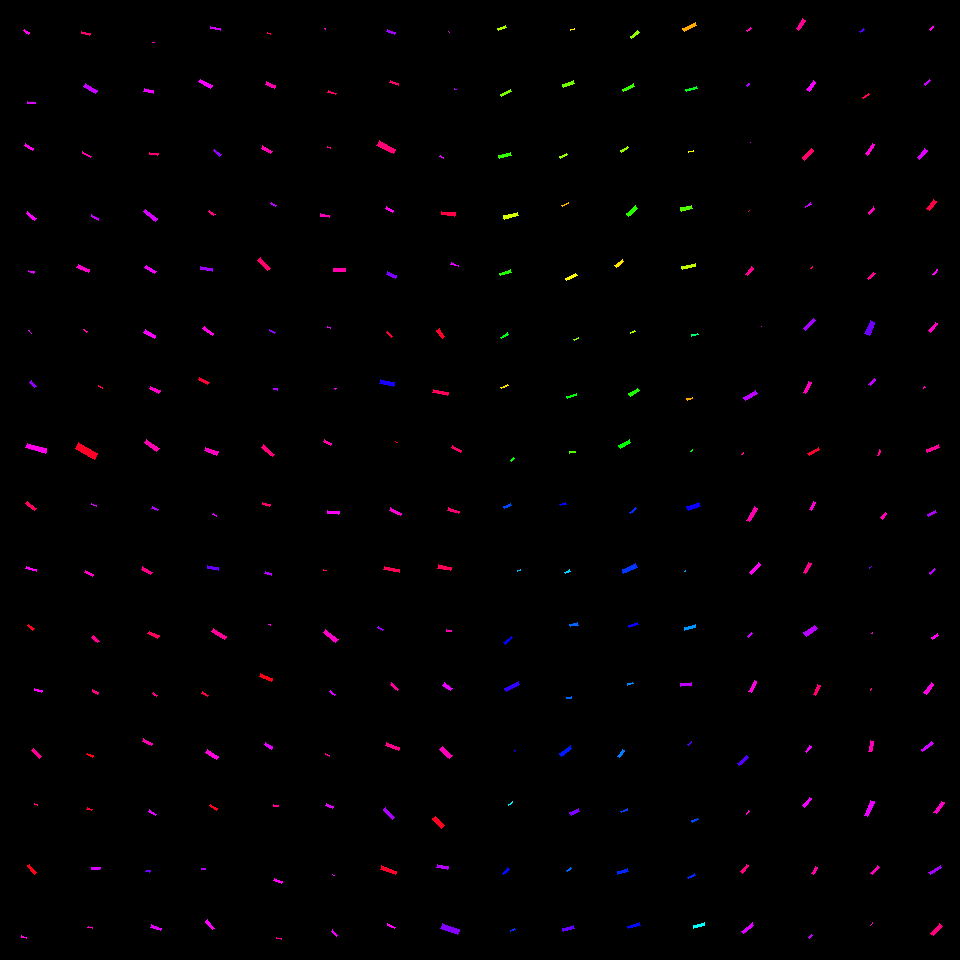

The table this chart was drawn from, first rows:
, angleRotated, color, length, logWidthLengthRatio, x, y, centerX, centerY, width, lengthRotatedProjectX, widthRotatedProjectX, lengthRotatedProjectY, widthRotatedProjectY, vertexRightBottom, vertexRightTop, vertexLeftBottom, vertexLeftTop
0, 0.5759, 0.846, 6.233, -1.352, 26.44, 31.91, 30, 30, 1.613, 5.228, 0.8785, 3.394, 1.353, (29, 32), (28, 34), (24, 29), (23, 30)
1, 0.1048, 0.8085, 7.788, -1.521, 31.59, 102.6, 30, 90, 1.701, 7.745, 0.178, 0.8149, 1.692, (35, 102), (35, 103), (27, 101), (27, 103)
2, 0.561, 0.8439, 9.159, -1.554, 28.68, 147, 30, 150, 1.935, 7.756, 1.03, 4.873, 1.639, (33, 148), (32, 150), (25, 143), (24, 145)
3, 0.6824, 0.8311, 10.95, -1.473, 31.29, 216.4, 30, 210, 2.512, 8.502, 1.584, 6.908, 1.95, (36, 218), (34, 220), (27, 211), (26, 213)
4, 0.2965, 0.8148, 6.047, -1.261, 31.19, 271.7, 30, 270, 1.714, 5.783, 0.5008, 1.767, 1.639, (34, 271), (33, 273), (28, 270), (28, 271)
5, 0.7998, 0.8181, 3.7, -1.498, 30.12, 332, 30, 330, 0.8275, 2.578, 0.5935, 2.654, 0.5766, (31, 333), (31, 333), (29, 330), (28, 330)
6, 0.8495, 0.7625, 7.803, -1.41, 32.94, 384.4, 30, 390, 1.905, 5.153, 1.43, 5.86, 1.258, (36, 386), (34, 387), (31, 380), (29, 382)
7, 0.258, 0.847, 19.89, -1.376, 36.09, 448.1, 30, 450, 5.025, 19.23, 1.282, 5.075, 4.859, (46, 448), (45, 453), (27, 443), (25, 447)
8, 0.6453, 0.9367, 12.13, -1.352, 30.93, 506, 30, 510, 3.138, 9.691, 1.887, 7.295, 2.507, (36, 508), (34, 510), (27, 501), (25, 503)
9, 0.2867, 0.8351, 11.21, -1.451, 31.15, 569, 30, 570, 2.627, 10.75, 0.743, 3.171, 2.52, (36, 569), (36, 571), (26, 566), (25, 568)
10, 0.6876, 0.9797, 7.249, -1.356, 30.73, 627.1, 30, 630, 1.868, 5.602, 1.185, 4.601, 1.444, (34, 628), (32, 630), (28, 624), (27, 625)
11, 0.326, 0.8353, 7.709, -1.332, 38.04, 690.4, 30, 690, 2.034, 7.303, 0.6513, 2.469, 1.927, (42, 690), (41, 692), (34, 688), (34, 690)
12, 0.7996, 0.9037, 10.87, -1.28, 36.56, 753.6, 30, 750, 3.024, 7.578, 2.168, 7.796, 2.108, (41, 756), (39, 758), (33, 748), (31, 750)
13, 0.1992, 0.9156, 2.758, -1.355, 35.72, 804.6, 30, 810, 0.7116, 2.704, 0.1408, 0.5457, 0.6976, (37, 804), (37, 805), (34, 803), (34, 804)
14, 0.8086, 0.9849, 11.28, -1.452, 32.02, 869.1, 30, 870, 2.64, 7.789, 1.91, 8.16, 1.823, (36, 872), (34, 874), (29, 864), (27, 865)
15, 0.2955, 0.852, 4.88, -1.199, 23.97, 937.1, 30, 930, 1.471, 4.668, 0.4283, 1.421, 1.407, (26, 937), (26, 938), (21, 935), (21, 937)
16, 0.2365, 0.9279, 8.661, -1.324, 85.71, 33.84, 90, 30, 2.304, 8.42, 0.5398, 2.03, 2.24, (90, 33), (89, 35), (81, 31), (81, 33)
17, 0.5553, 0.7966, 14.27, -1.397, 90.31, 88.39, 90, 90, 3.529, 12.12, 1.86, 7.522, 2.999, (97, 90), (95, 93), (85, 83), (83, 86)
18, 0.4822, 0.8853, 9.227, -1.561, 86.58, 154.8, 90, 150, 1.937, 8.175, 0.8985, 4.279, 1.717, (91, 156), (90, 157), (82, 151), (82, 153)
19, 0.5373, 0.7993, 8.105, -1.598, 94.98, 217.5, 90, 210, 1.64, 6.963, 0.8393, 4.148, 1.409, (98, 218), (98, 220), (91, 214), (91, 216)
20, 0.375, 0.8651, 12.46, -1.317, 83.28, 268.5, 90, 270, 3.339, 11.6, 1.223, 4.565, 3.107, (89, 269), (88, 272), (78, 264), (76, 267)
21, 0.7403, 0.8818, 3.634, -1.232, 85.55, 330.8, 90, 330, 1.06, 2.683, 0.7149, 2.451, 0.7824, (87, 331), (86, 332), (84, 329), (83, 329)
22, 0.3426, 0.9367, 4.344, -1.429, 100.4, 387.2, 90, 390, 1.041, 4.092, 0.3497, 1.459, 0.9804, (102, 387), (102, 388), (98, 385), (98, 386)
23, 0.5194, 0.9747, 21.96, -1.249, 86.75, 451, 90, 450, 6.301, 19.07, 3.127, 10.9, 5.47, (97, 453), (94, 459), (78, 442), (75, 448)
24, 0.2794, 0.8091, 5.506, -1.476, 94.13, 505.1, 90, 510, 1.259, 5.293, 0.3472, 1.519, 1.21, (96, 505), (96, 506), (91, 503), (91, 504)
25, 0.4474, 0.8725, 8.775, -1.436, 88.73, 573.7, 90, 570, 2.087, 7.911, 0.9029, 3.796, 1.882, (93, 574), (92, 576), (85, 570), (84, 572)
26, 0.7555, 0.9057, 8.222, -1.367, 95.42, 639.3, 90, 630, 2.096, 5.985, 1.437, 5.638, 1.525, (99, 641), (97, 642), (93, 635), (91, 637)
27, 0.5312, 0.9132, 6.196, -1.264, 95.19, 691.9, 90, 690, 1.751, 5.342, 0.8868, 3.139, 1.509, (98, 692), (97, 694), (92, 689), (92, 691)
28, 0.4258, 0.986, 6.177, -1.428, 90.05, 755.3, 90, 750, 1.481, 5.625, 0.6116, 2.551, 1.349, (93, 755), (92, 757), (87, 753), (86, 754)
29, 0.365, 0.9678, 5.267, -1.156, 89.33, 809.3, 90, 810, 1.658, 4.92, 0.5918, 1.88, 1.549, (92, 809), (91, 810), (87, 807), (86, 809)
30, 0.08162, 0.8068, 8.284, -1.416, 95.95, 868.5, 90, 870, 2.01, 8.257, 0.1639, 0.6754, 2.004, (100, 867), (99, 869), (91, 867), (91, 869)
31, 0.2786, 0.8745, 4.583, -1.36, 90.32, 927.8, 90, 930, 1.177, 4.406, 0.3236, 1.26, 1.131, (92, 927), (92, 928), (88, 926), (87, 927)
32, 0.1145, 0.854, 2.153, -1.471, 153.5, 42.51, 150, 30, 0.4947, 2.139, 0.05652, 0.246, 0.4915, (154, 42), (154, 42), (152, 42), (152, 42)
33, 0.1861, 0.8211, 9.398, -1.239, 148.8, 91.01, 150, 90, 2.723, 9.236, 0.5039, 1.739, 2.676, (153, 90), (153, 93), (144, 88), (143, 91)
34, 0.133, 0.9266, 8.321, -1.341, 153.9, 154.2, 150, 150, 2.177, 8.248, 0.2887, 1.104, 2.158, (158, 153), (157, 155), (149, 152), (149, 154)
35, 0.7081, 0.8066, 15.17, -1.512, 150.4, 215.3, 150, 210, 3.344, 11.52, 2.175, 9.866, 2.54, (157, 218), (155, 221), (145, 209), (143, 211)
36, 0.5386, 0.8292, 11.72, -1.468, 150.4, 269.3, 150, 270, 2.7, 10.06, 1.385, 6.011, 2.318, (156, 271), (154, 273), (146, 265), (144, 267)
37, 0.4872, 0.8296, 12.27, -1.19, 149.7, 334.1, 150, 330, 3.73, 10.84, 1.746, 5.742, 3.296, (155, 335), (154, 338), (145, 329), (143, 332)
38, 0.4494, 0.8667, 10.55, -1.399, 154.8, 389.6, 150, 390, 2.603, 9.501, 1.131, 4.582, 2.344, (160, 390), (158, 393), (150, 386), (149, 388)
39, 0.5929, 0.8834, 15.04, -1.38, 151.8, 445.6, 150, 450, 3.783, 12.47, 2.114, 8.406, 3.137, (159, 448), (156, 451), (146, 439), (144, 442)
40, 0.4327, 0.782, 6.559, -1.403, 155, 508.7, 150, 510, 1.613, 5.955, 0.6766, 2.751, 1.465, (158, 509), (157, 510), (152, 506), (151, 508)
41, 0.4788, 0.9086, 10.87, -1.209, 146.8, 570.9, 150, 570, 3.246, 9.649, 1.495, 5.009, 2.881, (152, 572), (150, 574), (142, 566), (141, 569)
42, 0.4572, 0.9376, 11.02, -1.383, 153.5, 634.7, 150, 630, 2.764, 9.885, 1.22, 4.863, 2.48, (159, 635), (157, 638), (149, 631), (147, 633)
43, 0.6507, 0.9106, 4.289, -1.18, 155, 694.4, 150, 690, 1.318, 3.412, 0.7983, 2.598, 1.048, (157, 695), (156, 696), (153, 692), (152, 693)
44, 0.4335, 0.8841, 10, -1.27, 147.5, 742.3, 150, 750, 2.81, 9.079, 1.18, 4.202, 2.55, (152, 743), (151, 745), (143, 738), (142, 741)
45, 0.5856, 0.8144, 8.847, -1.49, 152.7, 812.7, 150, 810, 1.994, 7.373, 1.102, 4.889, 1.662, (156, 814), (155, 815), (149, 809), (148, 811)
46, 0.2015, 0.7385, 4.064, -1.135, 148, 871.2, 150, 870, 1.306, 3.981, 0.2614, 0.8133, 1.28, (150, 870), (149, 872), (146, 870), (145, 871)
47, 0.3725, 0.816, 10.9, -1.411, 155.7, 927.8, 150, 930, 2.659, 10.15, 0.9676, 3.965, 2.477, (161, 928), (160, 930), (151, 924), (150, 927)
48, 0.2195, 0.8022, 9.907, -1.352, 215.5, 28.6, 210, 30, 2.564, 9.669, 0.5582, 2.157, 2.502, (220, 28), (220, 30), (210, 26), (210, 28)
49, 0.4907, 0.829, 13.48, -1.511, 205.6, 83.73, 210, 90, 2.974, 11.88, 1.402, 6.35, 2.623, (212, 85), (210, 88), (200, 79), (198, 81)
50, 0.6637, 0.7645, 8.612, -1.479, 217, 152.6, 210, 150, 1.962, 6.783, 1.209, 5.305, 1.546, (221, 154), (219, 156), (214, 149), (213, 150)
51, 0.6789, 0.9152, 6.645, -1.26, 211.9, 212.9, 210, 210, 1.885, 5.171, 1.184, 4.173, 1.467, (215, 214), (213, 215), (209, 210), (208, 211)
52, 0.1799, 0.7721, 12, -1.48, 206.5, 269, 210, 270, 2.731, 11.81, 0.4886, 2.147, 2.687, (212, 268), (212, 271), (200, 266), (200, 269)
53, 0.6475, 0.8508, 11.62, -1.475, 208.2, 331.4, 210, 330, 2.658, 9.266, 1.603, 7.007, 2.12, (213, 333), (212, 335), (204, 326), (202, 328)
54, 0.4792, 0.9646, 10.98, -1.281, 203.7, 380.9, 210, 390, 3.051, 9.742, 1.407, 5.061, 2.707, (209, 382), (207, 384), (199, 377), (198, 379)
55, 0.33, 0.872, 13.25, -1.296, 211.3, 451.4, 210, 450, 3.625, 12.54, 1.174, 4.293, 3.429, (218, 451), (216, 455), (205, 447), (204, 450)
56, 0.5099, 0.8155, 3.981, -1.413, 214.6, 514.9, 210, 510, 0.9695, 3.475, 0.4732, 1.943, 0.8462, (216, 515), (216, 516), (213, 513), (212, 514)
57, 0.1774, 0.7341, 10.89, -1.434, 213.1, 567.8, 210, 570, 2.597, 10.72, 0.4584, 1.923, 2.557, (218, 567), (218, 570), (207, 565), (207, 568)
58, 0.5464, 0.9003, 14.91, -1.325, 219.3, 633.9, 210, 630, 3.962, 12.74, 2.059, 7.747, 3.386, (226, 636), (224, 639), (213, 628), (211, 631)
59, 0.5409, 0.9551, 7.015, -1.313, 205.3, 694.1, 210, 690, 1.886, 6.013, 0.9713, 3.612, 1.617, (208, 695), (207, 696), (202, 691), (201, 693)
... 196 more rows
